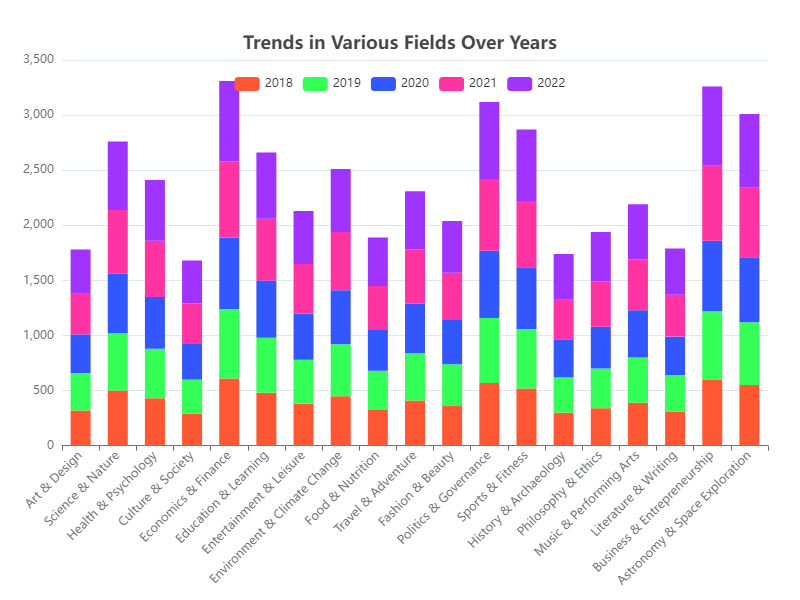

Values plotted in this chart, from the file beside it:
Category, 2018, 2019, 2020, 2021, 2022
Art & Design, 320, 340, 350, 370, 400
Science & Nature, 500, 520, 540, 580, 620
Health & Psychology, 430, 450, 470, 510, 550
Culture & Society, 290, 310, 330, 360, 390
Economics & Finance, 610, 630, 650, 690, 730
Education & Learning, 480, 500, 520, 560, 600
Entertainment & Leisure, 380, 400, 420, 450, 480
Environment & Climate Change, 450, 470, 490, 530, 570
Food & Nutrition, 330, 350, 370, 400, 440
Travel & Adventure, 410, 430, 450, 490, 530
Fashion & Beauty, 360, 380, 400, 430, 470
Politics & Governance, 570, 590, 610, 650, 700
Sports & Fitness, 520, 540, 560, 600, 650
History & Archaeology, 300, 320, 340, 370, 410
Philosophy & Ethics, 340, 360, 380, 410, 450
Music & Performing Arts, 390, 410, 430, 460, 500
Literature & Writing, 310, 330, 350, 380, 420
Business & Entrepreneurship, 600, 620, 640, 680, 720
Astronomy & Space Exploration, 550, 570, 590, 630, 670
